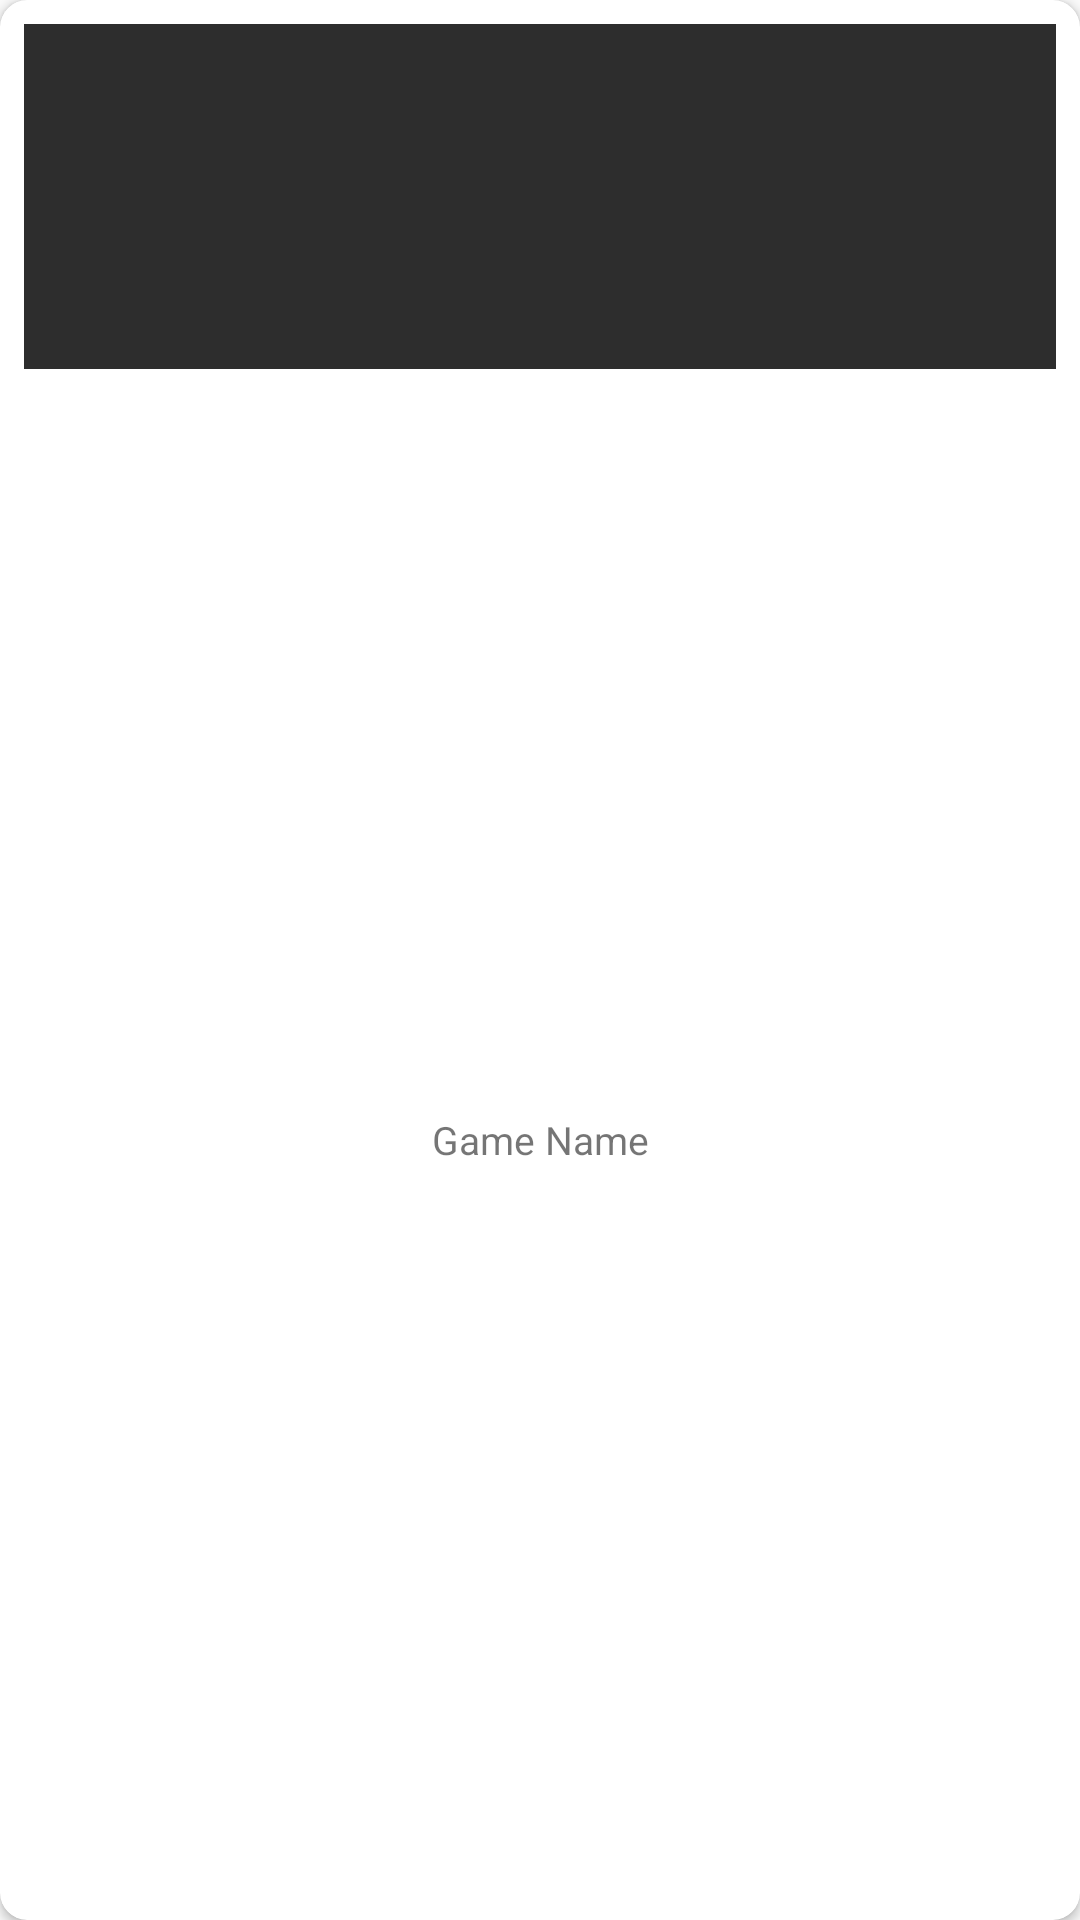

This screen was rendered from an Android layout file. Write that file and the resources it references.
<!-- AndroidManifest.xml: application theme AppTheme -->
<!-- res/layout/cardview_item_game.xml -->
<?xml version="1.0" encoding="utf-8"?>
<androidx.cardview.widget.CardView
    xmlns:android="http://schemas.android.com/apk/res/android"
    xmlns:app="http://schemas.android.com/apk/res-auto"
    android:layout_width="100dp"
    android:layout_height="170dp"
    android:id="@+id/gameCard_CARD_gameCardView"
    app:cardCornerRadius="9dp"
    app:contentPadding="8dp"
    app:cardElevation="2dp"
    android:layout_marginBottom="15dp"
    android:layout_marginRight="10dp"
    android:layout_marginLeft="10dp"
    >

    <RelativeLayout
        android:id="@+id/gameCard_LAY_gameLayout"
        android:layout_width="match_parent"
        android:layout_height="match_parent">

        <ImageView
            android:id="@+id/gameCard_IMG_gamePic"
            android:layout_width="match_parent"
            android:layout_height="115dp"
            android:scaleType="centerCrop"
            android:layout_alignParentTop="true"
            android:layout_centerHorizontal="true"
            android:background="#2d2d2d"
            />

        <TextView
            android:id="@+id/gameCard_TXT_gameName"
            android:layout_width="match_parent"
            android:layout_height="match_parent"
            android:text="Game Name"
            android:textSize="13sp"
            android:gravity="center"
            android:layout_centerHorizontal="true"
            android:layout_marginTop="5dp"
            android:layout_below="@+id/gameCard_IMG_gamePic"
            />

    </RelativeLayout>

</androidx.cardview.widget.CardView>
<!-- resources referenced by this layout -->
<resources>
  <style name="AppTheme" parent="Theme.AppCompat.Light.DarkActionBar">
          <item name="windowNoTitle">true</item>
          <item name="android:windowFullscreen">true</item>
  
          
          <item name="colorPrimary">@color/colorPrimary</item>
          <item name="colorPrimaryDark">@color/colorPrimaryDark</item>
          <item name="colorAccent">@color/colorAccent</item>
      </style>
  <color name="colorPrimary">#008577</color>
  <color name="colorPrimaryDark">#00574B</color>
  <color name="colorAccent">#D81B60</color>
</resources>
